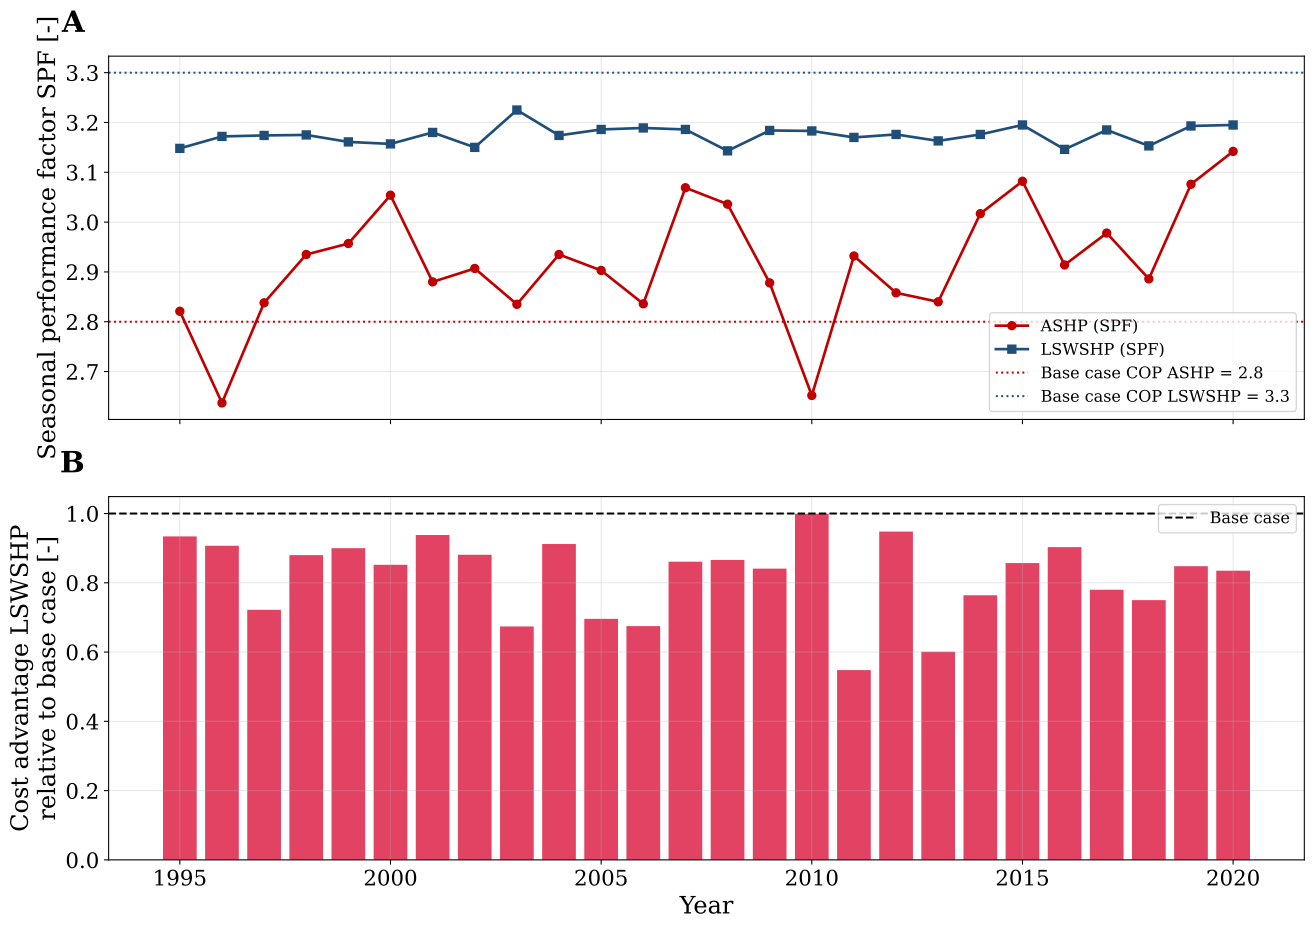

The file beside this chart, header and first rows:
Year, Mean_T_air_C, SPF_ASHP, SPF_LSWSHP, SPF_LSWSHP_incl_backup, Backup_share_pct, El_ASHP_GWh, El_LSWSHP_HP_GWh, El_backup_GWh, A_ASHP_MEUR, A_LSWSHP_MEUR, Advantage_MEUR, Advantage_base_MEUR, EI_factor
1995, 9.01, 2.821, 3.148, 3.013, 2.08, 25.27, 24.85, 1.657, 13.21, 6.654, 6.553, 7.016, 0.934
1996, 7.22, 2.637, 3.172, 2.536, 11.55, 27.05, 22.27, 9.226, 13.86, 7.503, 6.36, 7.016, 0.907
1997, 9.1, 2.838, 3.174, 2.287, 17.84, 25.13, 20.67, 14.25, 13.15, 8.085, 5.068, 7.016, 0.722
1998, 9.05, 2.935, 3.175, 3.001, 2.66, 24.3, 24.48, 2.125, 12.85, 6.672, 6.174, 7.016, 0.88
1999, 9.87, 2.957, 3.161, 3.147, 0.21, 24.11, 25.21, 0.166, 12.78, 6.463, 6.314, 7.016, 0.9
2000, 9.95, 3.054, 3.157, 3.108, 0.73, 23.35, 25.11, 0.581, 12.49, 6.517, 5.978, 7.016, 0.852
2001, 9.02, 2.88, 3.18, 3.168, 0.16, 24.76, 25.08, 0.129, 13.02, 6.434, 6.583, 7.016, 0.938
2002, 9.67, 2.907, 3.15, 2.949, 3.17, 24.53, 24.55, 2.529, 12.93, 6.753, 6.178, 7.016, 0.881
2003, 9.42, 2.835, 3.225, 2.161, 22.14, 25.15, 19.28, 17.68, 13.16, 8.432, 4.729, 7.016, 0.674
2004, 9.16, 2.935, 3.174, 3.16, 0.2, 24.3, 25.11, 0.161, 12.85, 6.445, 6.4, 7.016, 0.912
2005, 9.46, 2.903, 3.186, 2.297, 17.71, 24.56, 20.63, 14.14, 12.94, 8.06, 4.884, 7.016, 0.696
2006, 10.01, 2.836, 3.189, 2.164, 21.64, 25.15, 19.62, 17.28, 13.16, 8.422, 4.738, 7.016, 0.675
2007, 10.23, 3.069, 3.186, 3.183, 0.05, 23.24, 25.05, 0.039, 12.45, 6.414, 6.039, 7.016, 0.861
2008, 9.89, 3.036, 3.143, 3.143, 0.01, 23.48, 25.41, 0.004, 12.54, 6.469, 6.076, 7.016, 0.866
2009, 9.38, 2.878, 3.184, 2.73, 7.61, 24.77, 23.18, 6.074, 13.02, 7.121, 5.901, 7.016, 0.841
2010, 7.91, 2.652, 3.183, 2.923, 4.08, 26.89, 24.06, 3.261, 13.81, 6.794, 7.013, 7.016, 0.999
2011, 9.66, 2.932, 3.17, 1.98, 27.71, 24.32, 18.21, 22.13, 12.86, 9.007, 3.848, 7.016, 0.548
2012, 9.04, 2.858, 3.176, 3.169, 0.1, 24.95, 25.12, 0.079, 13.09, 6.433, 6.654, 7.016, 0.948
2013, 9.07, 2.84, 3.163, 2.003, 26.77, 25.11, 18.49, 21.38, 13.15, 8.927, 4.218, 7.016, 0.601
2014, 10.55, 3.017, 3.176, 2.665, 8.81, 23.63, 22.93, 7.039, 12.6, 7.243, 5.357, 7.016, 0.764
2015, 9.89, 3.082, 3.195, 3.192, 0.04, 23.14, 24.99, 0.03, 12.42, 6.402, 6.014, 7.016, 0.857
2016, 9.72, 2.914, 3.146, 3.066, 1.21, 24.47, 25.08, 0.968, 12.91, 6.577, 6.334, 7.016, 0.903
2017, 9.63, 2.978, 3.185, 2.665, 8.94, 23.95, 22.83, 7.14, 12.72, 7.244, 5.472, 7.016, 0.78
2018, 10.7, 2.886, 3.153, 2.431, 13.8, 24.71, 21.83, 11.02, 13, 7.734, 5.265, 7.016, 0.75
2019, 10.63, 3.076, 3.193, 3.13, 0.92, 23.18, 24.79, 0.732, 12.43, 6.486, 5.947, 7.016, 0.848
2020, 10.66, 3.142, 3.195, 3.195, 0.0, 22.7, 24.99, 0.0, 12.25, 6.397, 5.855, 7.015, 0.835
